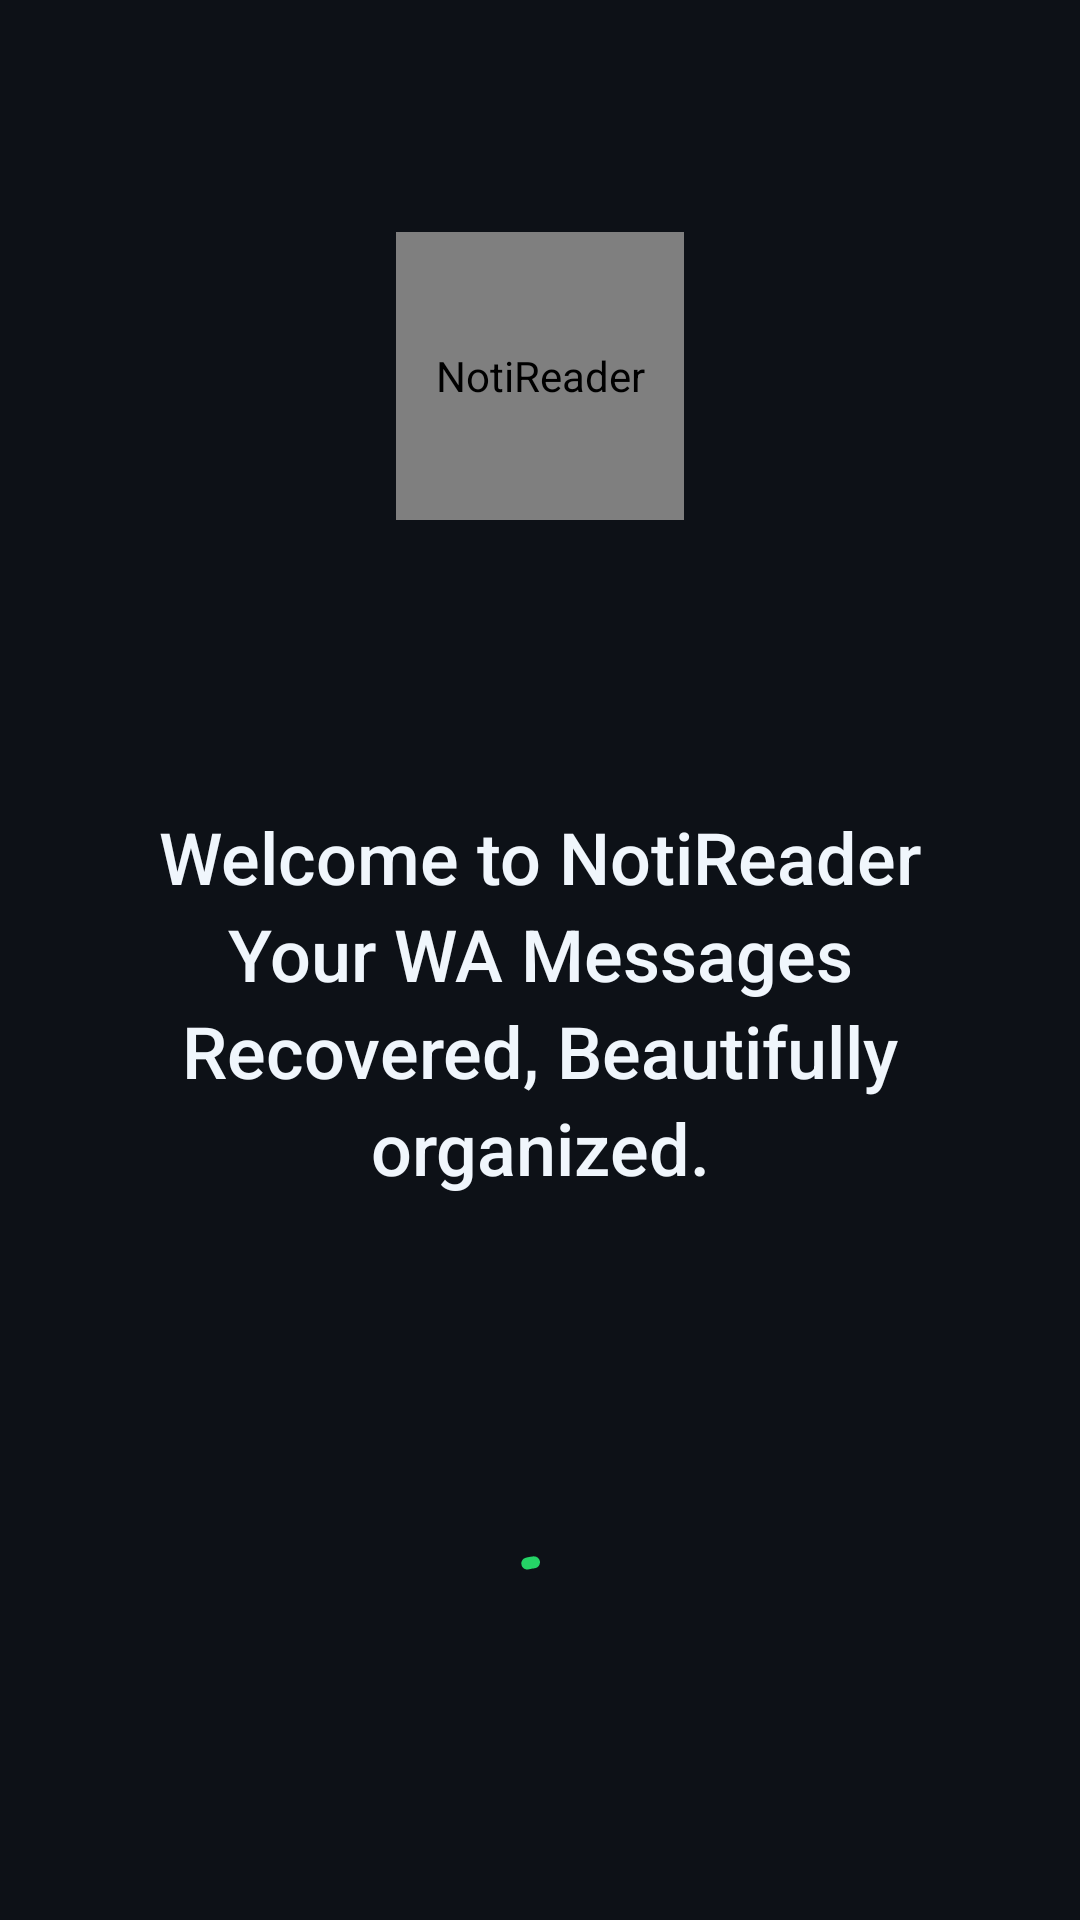

This screen was rendered from an Android layout file. Write that file and the resources it references.
<!-- AndroidManifest.xml: application theme Theme.NotiReader -->
<!-- res/layout/activity_splash_screen.xml -->
<?xml version="1.0" encoding="utf-8"?>
<LinearLayout xmlns:android="http://schemas.android.com/apk/res/android"
    xmlns:app="http://schemas.android.com/apk/res-auto"
    xmlns:tools="http://schemas.android.com/tools"
    android:id="@+id/main"
    android:layout_width="match_parent"
    android:layout_height="match_parent"
    android:gravity="center"
    android:orientation="vertical"
    tools:context=".presentation.splash_screen_activity.SplashScreenActivity">

    <carbon.widget.ImageView
        android:id="@+id/appLogo"
        android:layout_width="96dp"
        android:layout_height="96dp"
        android:layout_marginBottom="96dp"
        android:contentDescription="@string/app_name"
        android:src="@mipmap/ic_launcher"
        app:carbon_cornerRadius="12dp" />

    <TextView
        android:id="@+id/splashMessage"
        android:layout_width="wrap_content"
        android:layout_height="wrap_content"
        android:layout_weight="0.3"
        android:fontFamily="sans-serif-medium"
        android:lineSpacingExtra="4dp"
        android:paddingHorizontal="16dp"
        android:text="@string/splash_message"
        android:textAlignment="center"
        android:textColor="?attr/colorOnSurface"
        android:textSize="24sp" />

    <com.google.android.material.progressindicator.CircularProgressIndicator
        android:id="@+id/progressBar"
        android:layout_width="48dp"
        android:layout_height="48dp"
        android:layout_weight="0.4"
        android:indeterminate="true"
        app:indicatorColor="@color/whatsapp_primary_green"
        app:indicatorDirectionCircular="clockwise" />

    <com.google.android.gms.ads.AdView
        android:id="@+id/adViewBanner"
        android:layout_width="match_parent"
        android:layout_height="wrap_content"
        android:visibility="gone"
        app:adSize="BANNER"
        app:adUnitId="ca-app-pub-6997697543913925/4280861408" />
</LinearLayout>
<!-- resources referenced by this layout -->
<resources>
  <color name="whatsapp_primary_green">#25D366</color>
  <!-- mipmap ic_launcher: webp bitmap (mipmap-hdpi, 3164 bytes) -->
  <string name="app_name">NotiReader</string>
  <string name="splash_message">Welcome to NotiReader\nYour WA Messages Recovered, Beautifully organized.</string>
  <style name="Theme.NotiReader" parent="Base.Theme.NotiReader" />
  <style name="Base.Theme.NotiReader" parent="Theme.Material3.DayNight.NoActionBar">
          
          <item name="colorPrimary">@color/whatsapp_primary_green</item>
          <item name="colorSurface">@color/elevated_surface_grey</item>
          <item name="android:colorBackground">@color/deep_charcoal</item>
          <item name="android:windowBackground">@color/deep_charcoal</item>
          <item name="background">@color/deep_charcoal</item>
          <item name="colorOnSurface">@color/warm_white</item>
          <item name="colorSecondary">@color/whatsapp_secondary_green</item>
      </style>
  <color name="elevated_surface_grey">#21262D</color>
  <color name="deep_charcoal">#0D1117</color>
  <color name="warm_white">#F0F6FC</color>
  <color name="whatsapp_secondary_green">#128C7E</color>
</resources>
